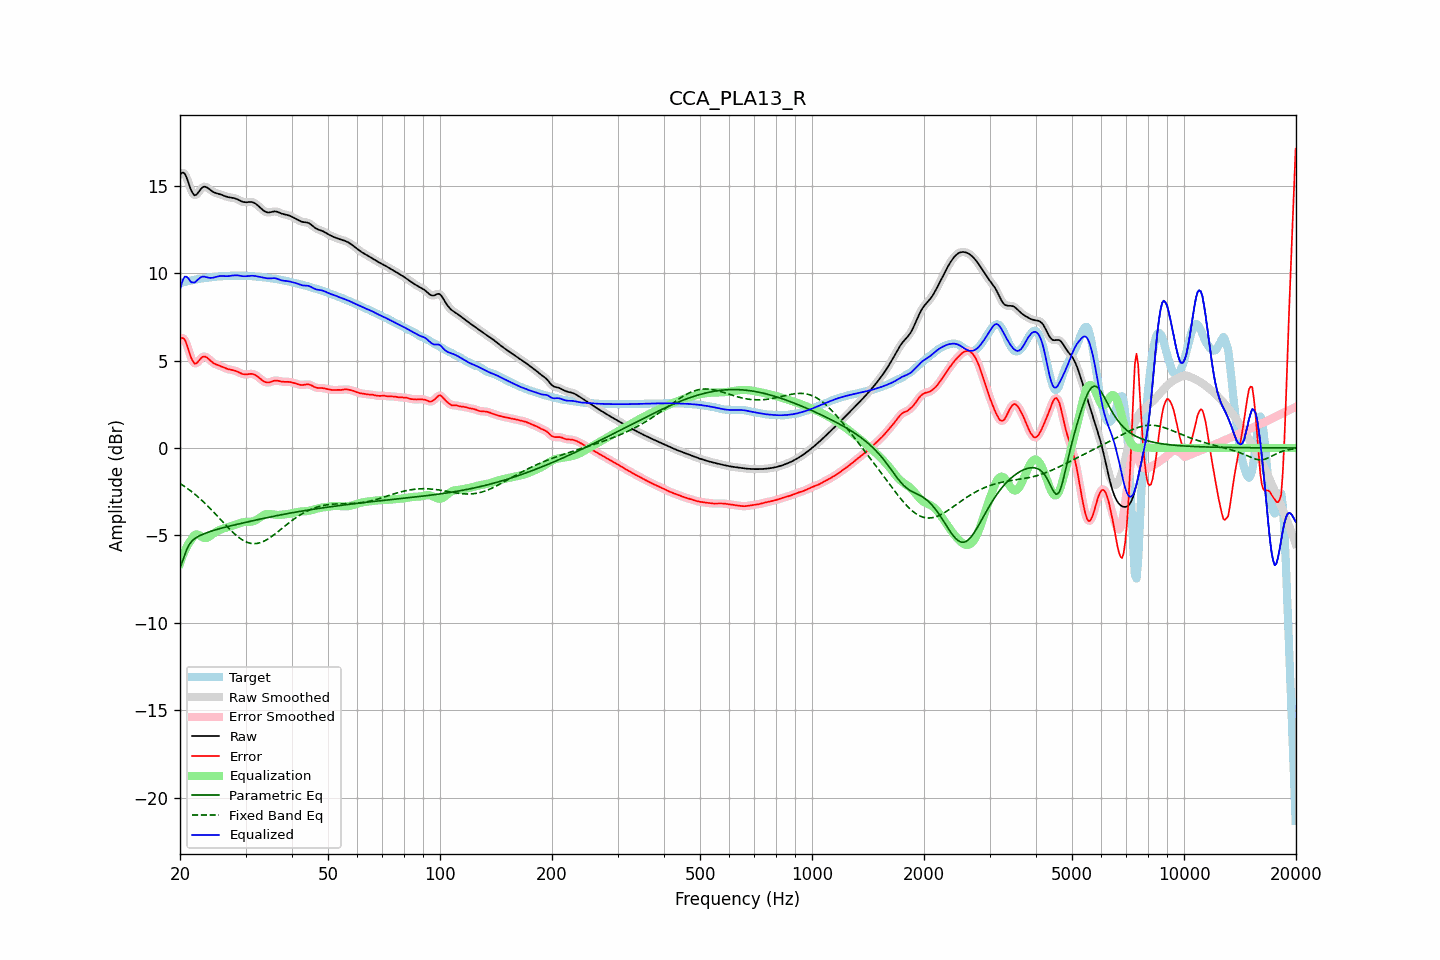

Values plotted in this chart, from the file beside it:
frequency, raw, error, smoothed, error_smoothed, equalization, parametric_eq, fixed_band_eq, equalized_raw, equalized_smoothed, target
20.00, 15.63, 6.22, 15.64, 6.22, -6.60, -6.85, -2.03, 9.04, 9.04, 9.42
20.20, 15.73, 6.29, 15.73, 6.29, -6.34, -6.61, -2.09, 9.40, 9.40, 9.45
20.40, 15.75, 6.28, 15.74, 6.27, -6.10, -6.37, -2.15, 9.65, 9.64, 9.47
20.61, 15.69, 6.19, 15.67, 6.17, -5.88, -6.11, -2.21, 9.81, 9.78, 9.50
20.81, 15.49, 5.97, 15.49, 5.97, -5.69, -5.85, -2.28, 9.80, 9.80, 9.52
21.02, 15.25, 5.70, 15.24, 5.70, -5.52, -5.67, -2.34, 9.72, 9.72, 9.54
21.23, 14.97, 5.41, 14.98, 5.41, -5.38, -5.49, -2.41, 9.59, 9.60, 9.57
21.44, 14.73, 5.14, 14.74, 5.15, -5.26, -5.38, -2.48, 9.47, 9.48, 9.59
21.66, 14.57, 4.96, 14.56, 4.95, -5.10, -5.27, -2.55, 9.47, 9.46, 9.61
21.87, 14.45, 4.83, 14.48, 4.85, -4.99, -5.20, -2.63, 9.46, 9.49, 9.63
22.09, 14.48, 4.83, 14.48, 4.84, -4.94, -5.13, -2.70, 9.53, 9.54, 9.64
22.31, 14.57, 4.91, 14.56, 4.90, -4.95, -5.08, -2.78, 9.62, 9.61, 9.66
22.54, 14.69, 5.01, 14.69, 5.02, -4.99, -5.03, -2.86, 9.70, 9.70, 9.67
22.76, 14.82, 5.13, 14.81, 5.12, -5.05, -4.99, -2.95, 9.76, 9.76, 9.69
22.99, 14.91, 5.21, 14.90, 5.20, -5.11, -4.95, -3.03, 9.80, 9.79, 9.70
23.22, 14.95, 5.23, 14.94, 5.23, -5.15, -4.91, -3.12, 9.80, 9.80, 9.71
23.45, 14.94, 5.21, 14.94, 5.21, -5.15, -4.87, -3.21, 9.78, 9.78, 9.72
23.69, 14.89, 5.16, 14.89, 5.15, -5.13, -4.84, -3.30, 9.76, 9.76, 9.74
23.92, 14.82, 5.07, 14.82, 5.08, -5.09, -4.80, -3.39, 9.74, 9.74, 9.75
24.16, 14.75, 4.99, 14.75, 4.99, -5.02, -4.77, -3.48, 9.73, 9.73, 9.76
24.40, 14.68, 4.91, 14.69, 4.91, -4.95, -4.74, -3.58, 9.73, 9.74, 9.77
24.65, 14.63, 4.85, 14.63, 4.85, -4.88, -4.71, -3.67, 9.75, 9.75, 9.79
24.89, 14.59, 4.80, 14.60, 4.80, -4.82, -4.69, -3.77, 9.78, 9.78, 9.80
25.14, 14.57, 4.76, 14.57, 4.76, -4.76, -4.66, -3.87, 9.80, 9.80, 9.81
25.39, 14.54, 4.73, 14.54, 4.73, -4.72, -4.63, -3.97, 9.82, 9.82, 9.81
25.65, 14.51, 4.69, 14.51, 4.69, -4.68, -4.61, -4.07, 9.83, 9.83, 9.82
25.91, 14.48, 4.65, 14.48, 4.65, -4.64, -4.58, -4.17, 9.84, 9.84, 9.82
26.16, 14.44, 4.61, 14.44, 4.61, -4.61, -4.56, -4.27, 9.83, 9.83, 9.83
26.43, 14.40, 4.57, 14.41, 4.57, -4.58, -4.54, -4.37, 9.83, 9.83, 9.83
26.69, 14.37, 4.54, 14.37, 4.54, -4.55, -4.51, -4.46, 9.83, 9.83, 9.84
26.96, 14.35, 4.51, 14.35, 4.51, -4.52, -4.49, -4.56, 9.83, 9.83, 9.84
27.23, 14.33, 4.48, 14.33, 4.48, -4.49, -4.47, -4.65, 9.84, 9.84, 9.85
27.50, 14.32, 4.47, 14.32, 4.47, -4.47, -4.44, -4.75, 9.86, 9.85, 9.85
27.77, 14.31, 4.45, 14.31, 4.45, -4.44, -4.42, -4.83, 9.87, 9.87, 9.86
28.05, 14.29, 4.43, 14.28, 4.43, -4.41, -4.40, -4.92, 9.88, 9.88, 9.86
28.33, 14.25, 4.39, 14.25, 4.39, -4.38, -4.38, -5.00, 9.88, 9.88, 9.86
28.62, 14.21, 4.36, 14.21, 4.36, -4.34, -4.36, -5.08, 9.87, 9.87, 9.86
28.90, 14.17, 4.31, 14.17, 4.31, -4.31, -4.34, -5.15, 9.86, 9.86, 9.86
29.19, 14.12, 4.27, 14.12, 4.27, -4.28, -4.31, -5.21, 9.84, 9.84, 9.85
29.48, 14.08, 4.23, 14.09, 4.23, -4.26, -4.29, -5.27, 9.83, 9.83, 9.85
29.78, 14.06, 4.21, 14.06, 4.21, -4.24, -4.27, -5.32, 9.82, 9.82, 9.85
30.08, 14.05, 4.20, 14.06, 4.21, -4.23, -4.25, -5.37, 9.82, 9.83, 9.85
30.38, 14.06, 4.21, 14.06, 4.22, -4.23, -4.23, -5.41, 9.83, 9.83, 9.85
30.68, 14.07, 4.23, 14.07, 4.23, -4.23, -4.21, -5.43, 9.85, 9.84, 9.84
30.99, 14.07, 4.24, 14.07, 4.24, -4.22, -4.19, -5.46, 9.85, 9.85, 9.84
31.30, 14.06, 4.23, 14.06, 4.23, -4.21, -4.17, -5.47, 9.85, 9.85, 9.83
31.61, 14.03, 4.21, 14.03, 4.21, -4.18, -4.15, -5.48, 9.85, 9.85, 9.82
31.93, 13.98, 4.17, 13.97, 4.17, -4.14, -4.13, -5.47, 9.83, 9.83, 9.81
32.24, 13.90, 4.11, 13.90, 4.11, -4.09, -4.11, -5.46, 9.82, 9.82, 9.80
32.57, 13.82, 4.04, 13.82, 4.03, -4.03, -4.09, -5.44, 9.80, 9.80, 9.79
32.89, 13.74, 3.96, 13.74, 3.96, -3.96, -4.07, -5.42, 9.78, 9.78, 9.78
33.22, 13.66, 3.88, 13.65, 3.88, -3.89, -4.05, -5.38, 9.76, 9.76, 9.77
33.55, 13.58, 3.82, 13.58, 3.82, -3.84, -4.03, -5.34, 9.74, 9.74, 9.76
33.89, 13.52, 3.77, 13.52, 3.77, -3.80, -4.01, -5.30, 9.72, 9.72, 9.75
34.23, 13.49, 3.75, 13.49, 3.75, -3.78, -3.99, -5.25, 9.71, 9.71, 9.74
34.57, 13.47, 3.74, 13.47, 3.75, -3.77, -3.97, -5.19, 9.70, 9.70, 9.73
34.92, 13.48, 3.77, 13.48, 3.77, -3.78, -3.95, -5.13, 9.70, 9.70, 9.71
35.27, 13.50, 3.80, 13.50, 3.80, -3.79, -3.93, -5.07, 9.71, 9.71, 9.70
35.62, 13.52, 3.83, 13.52, 3.83, -3.81, -3.91, -5.00, 9.72, 9.72, 9.69
35.97, 13.53, 3.86, 13.53, 3.85, -3.82, -3.89, -4.93, 9.72, 9.71, 9.68
... 635 more rows
